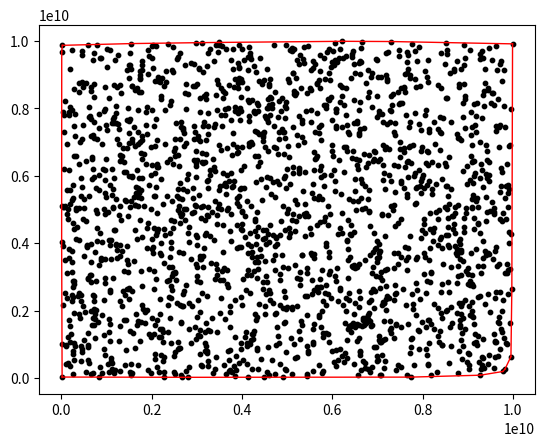

Recreate this plot in Python.
from functools import total_ordering
import matplotlib.pyplot as plt
from random import randint

@total_ordering
class Point:
    def __init__(self, x, y):
        self.x = x
        self.y = y

    def __eq__(self, other):
        self.x == other.x and self.y == other.y

    def __lt__(self, other):
        self.x < other.x or (self.x == other.x and self.y < other.y)

    def is_external(self, a, b):
        return (b.x-a.x)*(self.y-a.y)-(b.y-a.y)*(self.x-a.x)>0

    def __str__(self):
        return "({}, {})".format(self.x, self.y)

def is_hull_side(p, q, points):
    if p == q:
        return False
    return all(not point.is_external(p, q) for point in points)

def compute_convex_hull(points):
    N = len(points)
    hull = []
    for i in range(N):
        for j in range(N):
            if i != j:
                if is_hull_side(points[i], points[j], points):
                    hull.append([points[i], points[j]])
    return hull

def print_points(points):
    X = [p.x for p in points]
    Y = [p.y for p in points]
    plt.plot(X, Y)

points = [Point(randint(0, 10000000000), randint(0, 10000000000)) for i in range(2019)]
X = [p.x for p in points]
Y = [p.y for p in points]
plt.scatter(X, Y, s=10, color='black')
convex_hull = compute_convex_hull(points)
print(len(convex_hull))
#[print(s[0], s[1]) for s in convex_hull]
for s in convex_hull:
    plt.plot([s[0].x, s[1].x], [s[0].y, s[1].y], color='red', lw=1)
plt.show()
plt.close()
